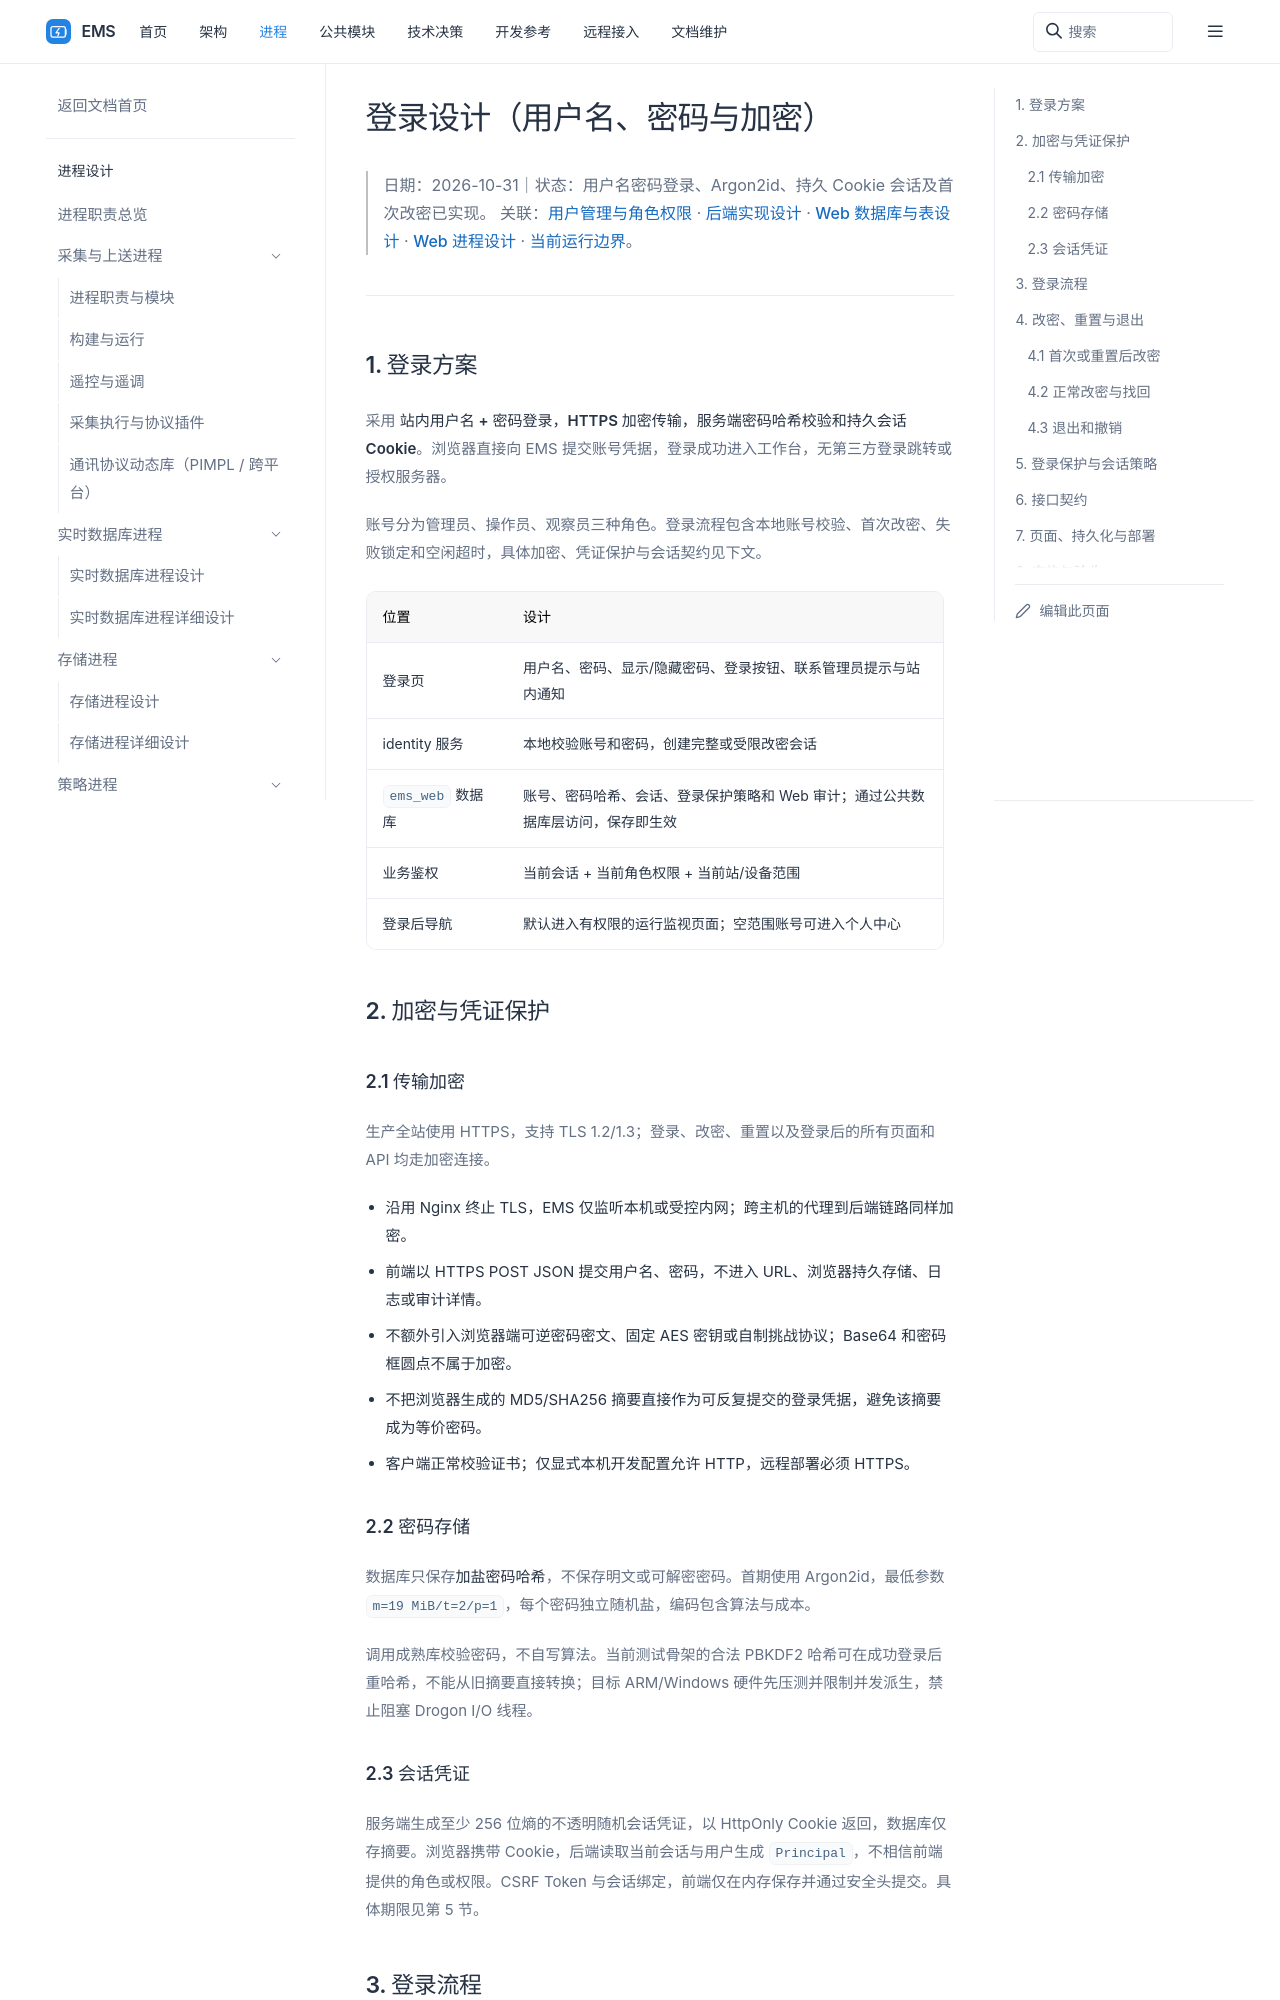

repository: 600888/ems · page: processes/web/user/login.html · generator: sphinx

# 登录设计（用户名、密码与加密）

> 日期：2026-10-31｜状态：用户名密码登录、Argon2id、持久 Cookie 会话及首次改密已实现。
> 关联：[用户管理与角色权限](index.md) · [后端实现设计](backend.md) · [Web 数据库与表设计](../../../common/database/ems-web.md) · [Web 进程设计](../design.md) · [当前运行边界](../running.md)。

## 1. 登录方案

采用 **站内用户名 + 密码登录，HTTPS 加密传输，服务端密码哈希校验和持久会话 Cookie**。浏览器直接向 EMS 提交账号凭据，登录成功进入工作台，无第三方登录跳转或授权服务器。

账号分为管理员、操作员、观察员三种角色。登录流程包含本地账号校验、首次改密、失败锁定和空闲超时，具体加密、凭证保护与会话契约见下文。

| 位置 | 设计 |
| --- | --- |
| 登录页 | 用户名、密码、显示/隐藏密码、登录按钮、联系管理员提示与站内通知 |
| identity 服务 | 本地校验账号和密码，创建完整或受限改密会话 |
| `ems_web` 数据库 | 账号、密码哈希、会话、登录保护策略和 Web 审计；通过公共数据库层访问，保存即生效 |
| 业务鉴权 | 当前会话 + 当前角色权限 + 当前站/设备范围 |
| 登录后导航 | 默认进入有权限的运行监视页面；空范围账号可进入个人中心 |

## 2. 加密与凭证保护

### 2.1 传输加密

生产全站使用 HTTPS，支持 TLS 1.2/1.3；登录、改密、重置以及登录后的所有页面和 API 均走加密连接。

- 沿用 Nginx 终止 TLS，EMS 仅监听本机或受控内网；跨主机的代理到后端链路同样加密。
- 前端以 HTTPS POST JSON 提交用户名、密码，不进入 URL、浏览器持久存储、日志或审计详情。
- 不额外引入浏览器端可逆密码密文、固定 AES 密钥或自制挑战协议；Base64 和密码框圆点不属于加密。
- 不把浏览器生成的 MD5/SHA256 摘要直接作为可反复提交的登录凭据，避免该摘要成为等价密码。
- 客户端正常校验证书；仅显式本机开发配置允许 HTTP，远程部署必须 HTTPS。

### 2.2 密码存储

数据库只保存**加盐密码哈希**，不保存明文或可解密密码。首期使用 Argon2id，最低参数 `m=19 MiB/t=2/p=1`，每个密码独立随机盐，编码包含算法与成本。

调用成熟库校验密码，不自写算法。当前测试骨架的合法 PBKDF2 哈希可在成功登录后重哈希，不能从旧摘要直接转换；目标 ARM/Windows 硬件先压测并限制并发派生，禁止阻塞 Drogon I/O 线程。

### 2.3 会话凭证

服务端生成至少 256 位熵的不透明随机会话凭证，以 HttpOnly Cookie 返回，数据库仅存摘要。浏览器携带 Cookie，后端读取当前会话与用户生成 `Principal`，不相信前端提供的角色或权限。CSRF Token 与会话绑定，前端仅在内存保存并通过安全头提交。具体期限见第 5 节。
